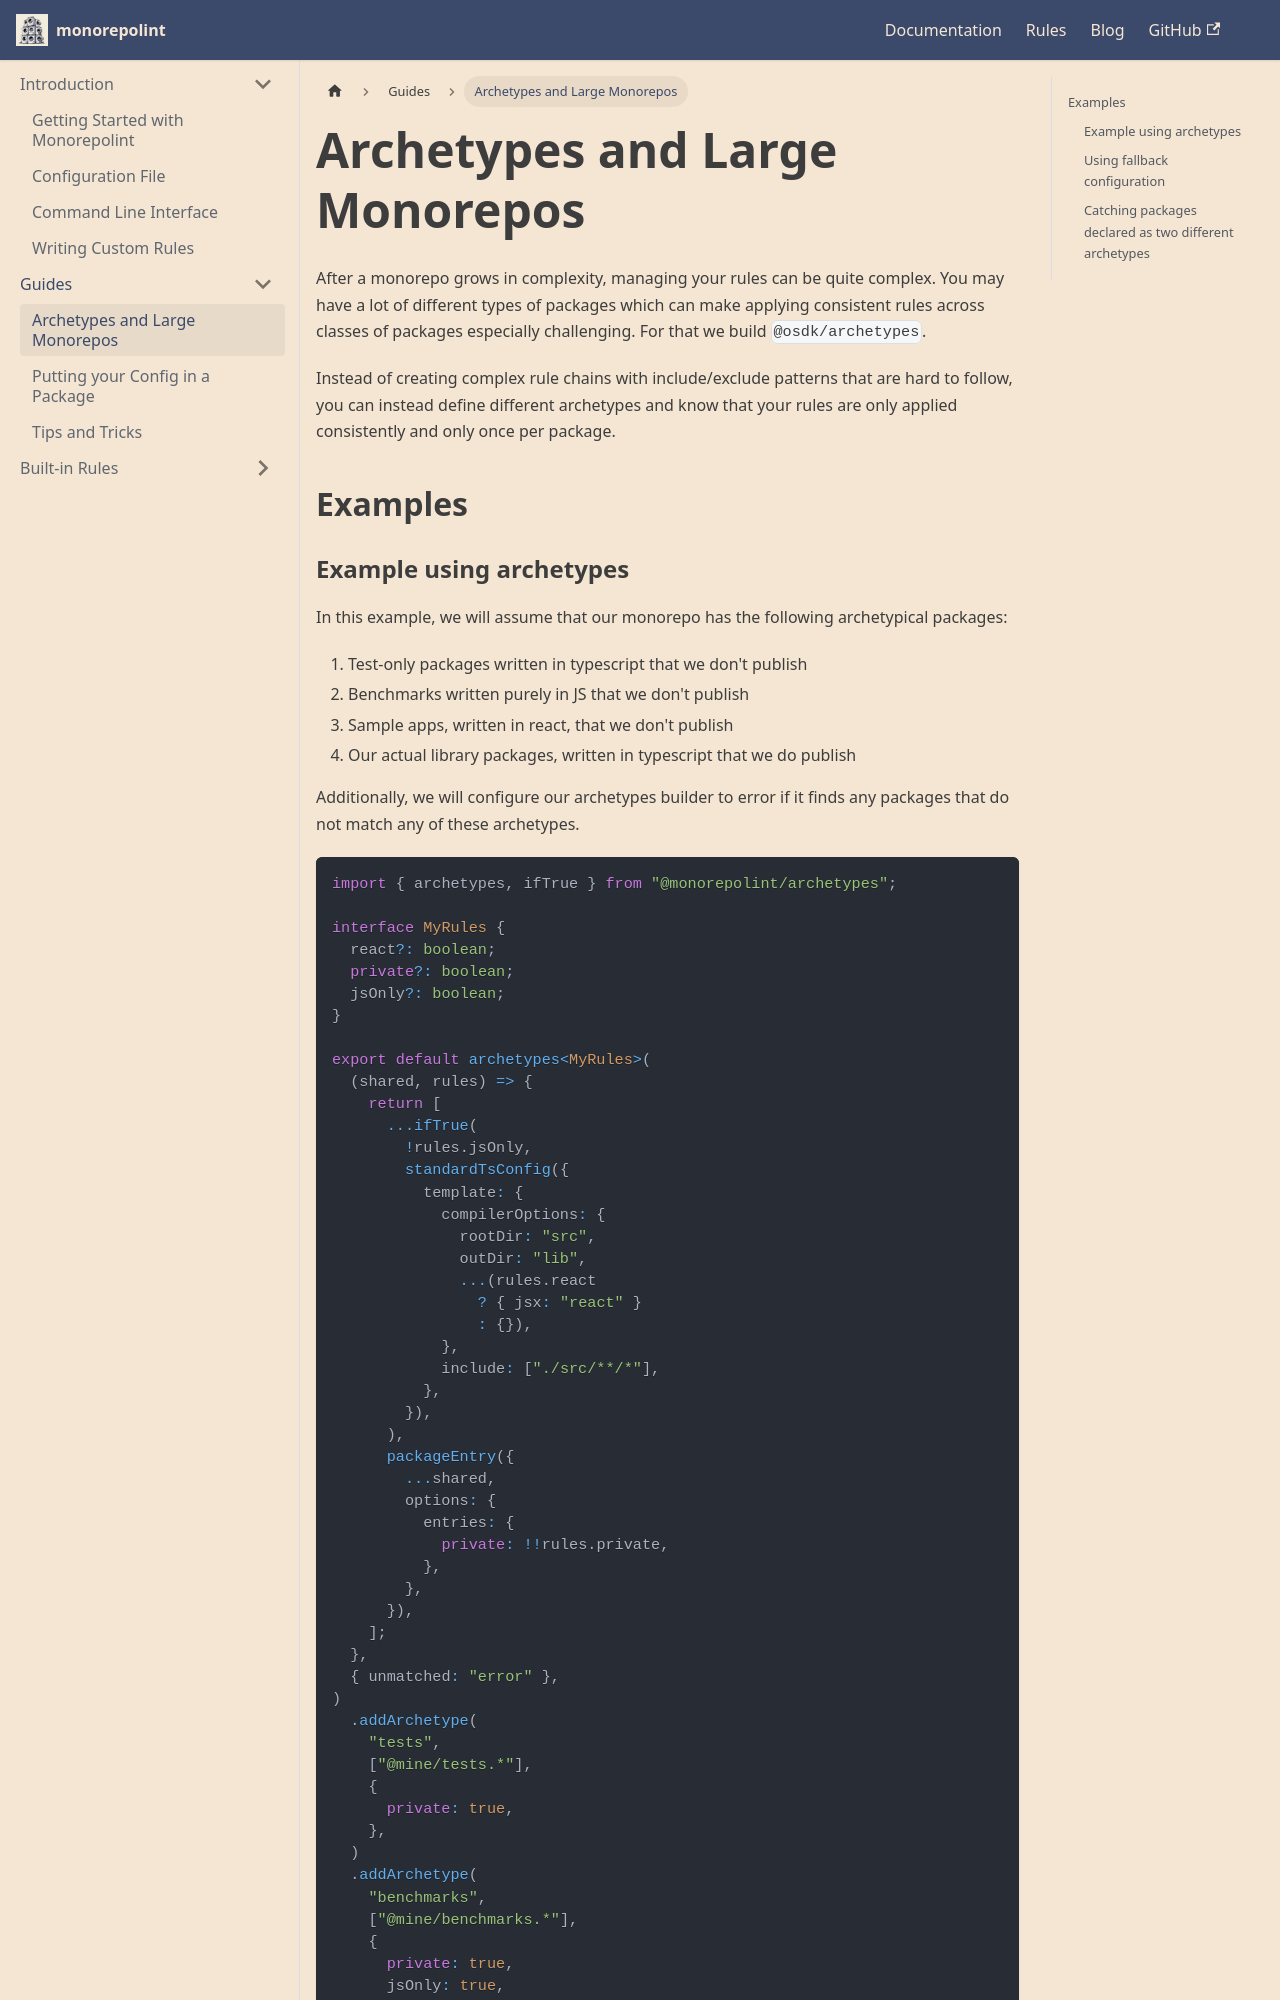

repository: monorepolint/monorepolint · page: docs/guides/archetypes/index.html · generator: docusaurus

# Archetypes and Large Monorepos

After a monorepo grows in complexity, managing your rules can be quite complex. You may have a lot of different types of packages which can make applying consistent rules across classes of packages especially challenging. For that we build `@osdk/archetypes`.

Instead of creating complex rule chains with include/exclude patterns that are hard to follow, you can instead define different archetypes and know that your rules are only applied consistently and only once per package.

## Examples
